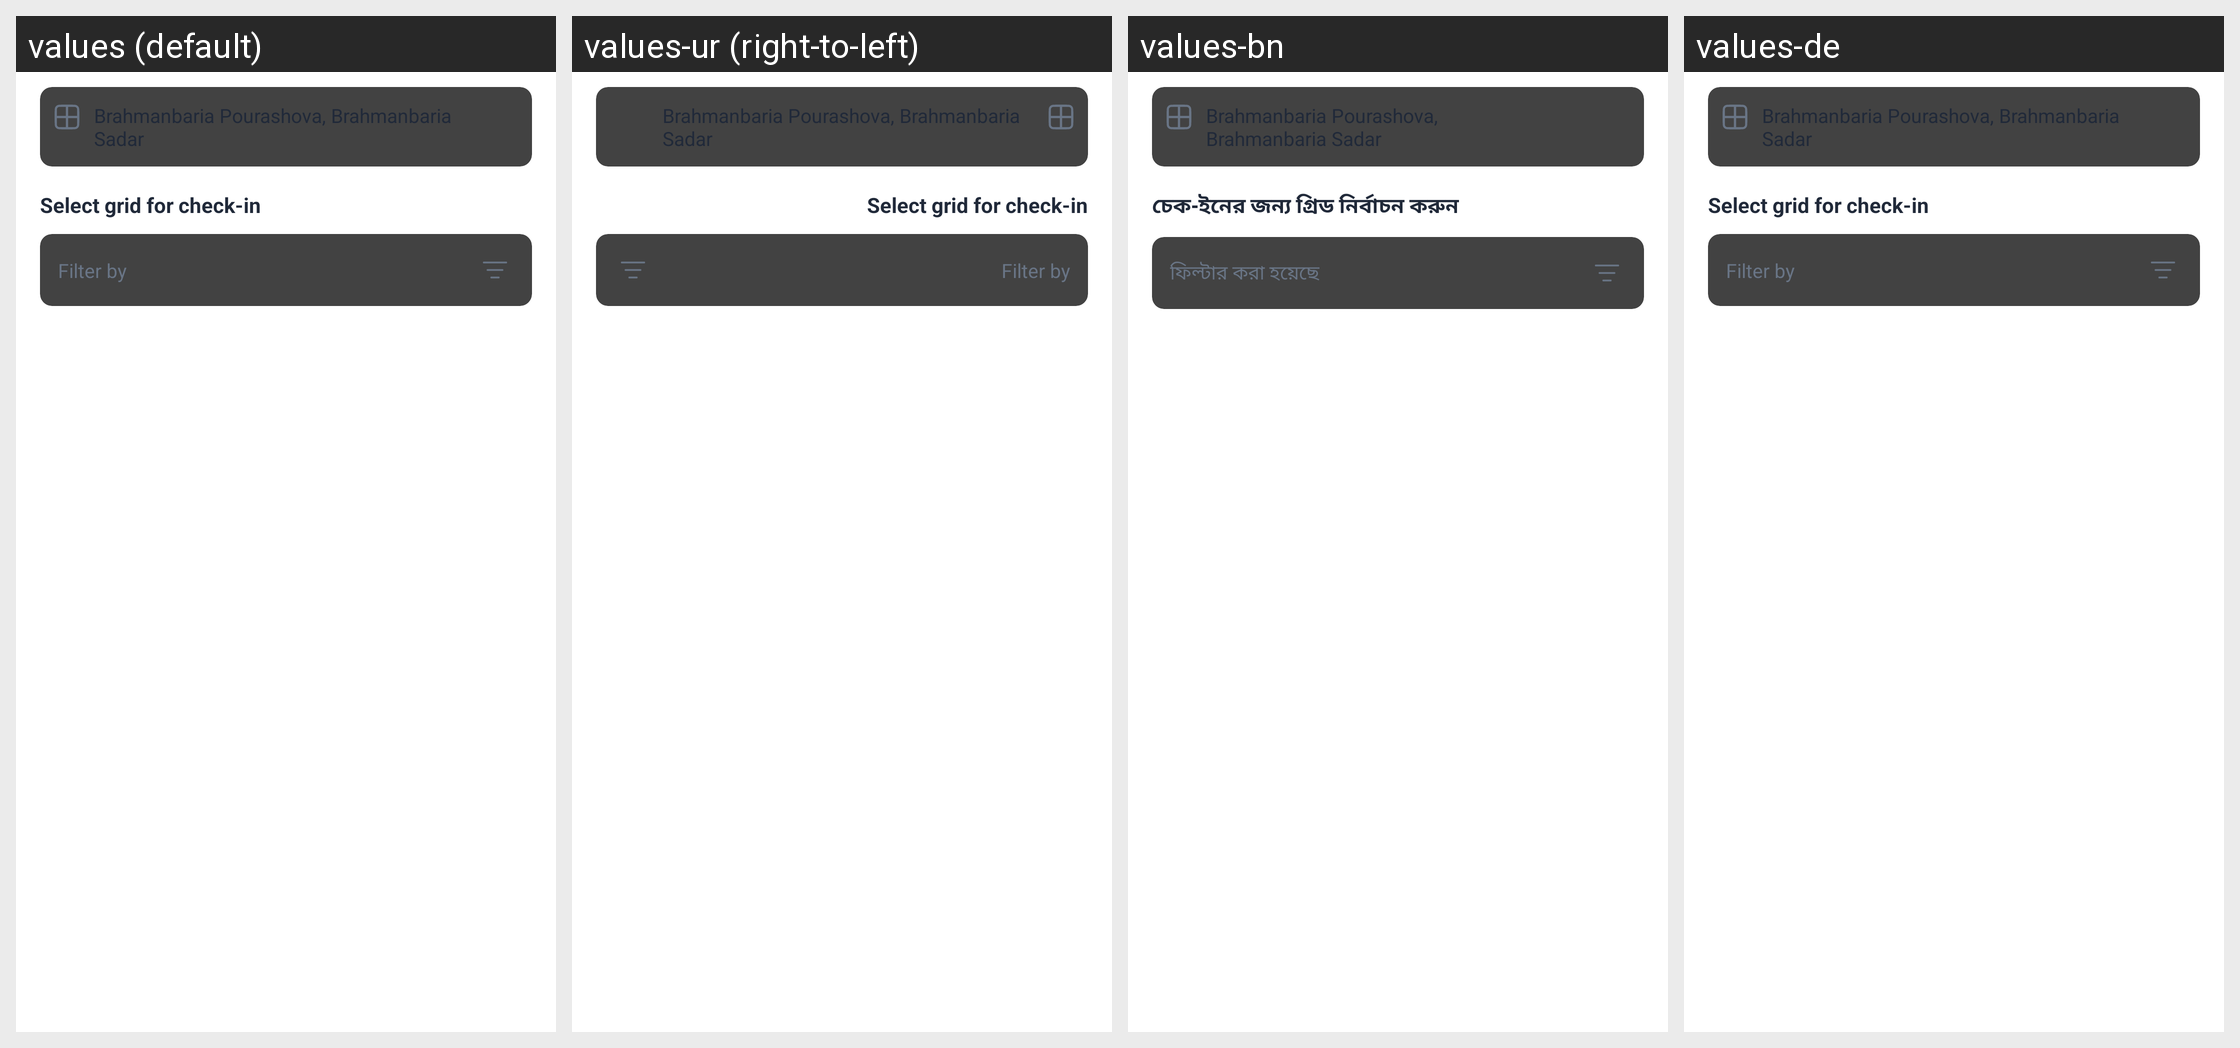

This grid shows one Android layout under several languages. Give, for every string resource on the screen, its name, the default text and each shown locale's text.
Android screen res/layout/activity_grid_list.xml rendered under 4 locales, left to right: values (default), values-ur (right-to-left), values-bn, values-de. Device: Nexus 5 (rendered at 1080×1920; each locale shown at half size, 540×960, under a caption strip naming it); theme Base.Theme.RedCube.
Other locales in the repository, not shown: values-af, values-am, values-ar, values-as, values-az, values-be, values-bg, values-bs, values-ca, values-cs, values-da, values-el, values-en-rCA, values-en-rGB, values-en-rIN, values-en-rXC, values-es, values-es-rUS, values-et, values-eu, values-fa, values-fi, values-fr, values-fr-rCA, values-gl, values-gu, values-hi, values-hr, values-hu, values-hy, values-in, values-is, values-it, values-iw, values-ja, values-ka, values-kk, values-km, values-kn, values-ko, values-ky, values-lo, values-lt, values-lv, values-mk, values-ml, values-mn, values-mr, values-ms, values-my, values-nb, values-ne, values-nl, values-or, values-pa, values-pl, values-pt, values-pt-rBR, values-pt-rPT, values-ro, values-ru, values-si, values-sk, values-sl, values-sq, values-sr, values-sv, values-sw, values-ta, values-te, values-th, values-tl, values-tr, values-uk, values-uz, values-vi, values-zh-rCN, values-zh-rHK, values-zh-rTW, values-zu.
Strings drawn on this screen, with the default value and each locale's value (text and hints the layout hard-codes, and strings that could not be matched under every locale, appear in the picture but are not listed):

select_grid_for_check_in
  values: Select grid for check-in
  values-ur: Select grid for check-in  [not translated; the default value is used]
  values-bn: চেক-ইনের জন্য গ্রিড নির্বাচন করুন
  values-de: Select grid for check-in  [not translated; the default value is used]

filter_by
  values: Filter by
  values-ur: Filter by  [not translated; the default value is used]
  values-bn: ফিল্টার করা হয়েছে
  values-de: Filter by  [not translated; the default value is used]
